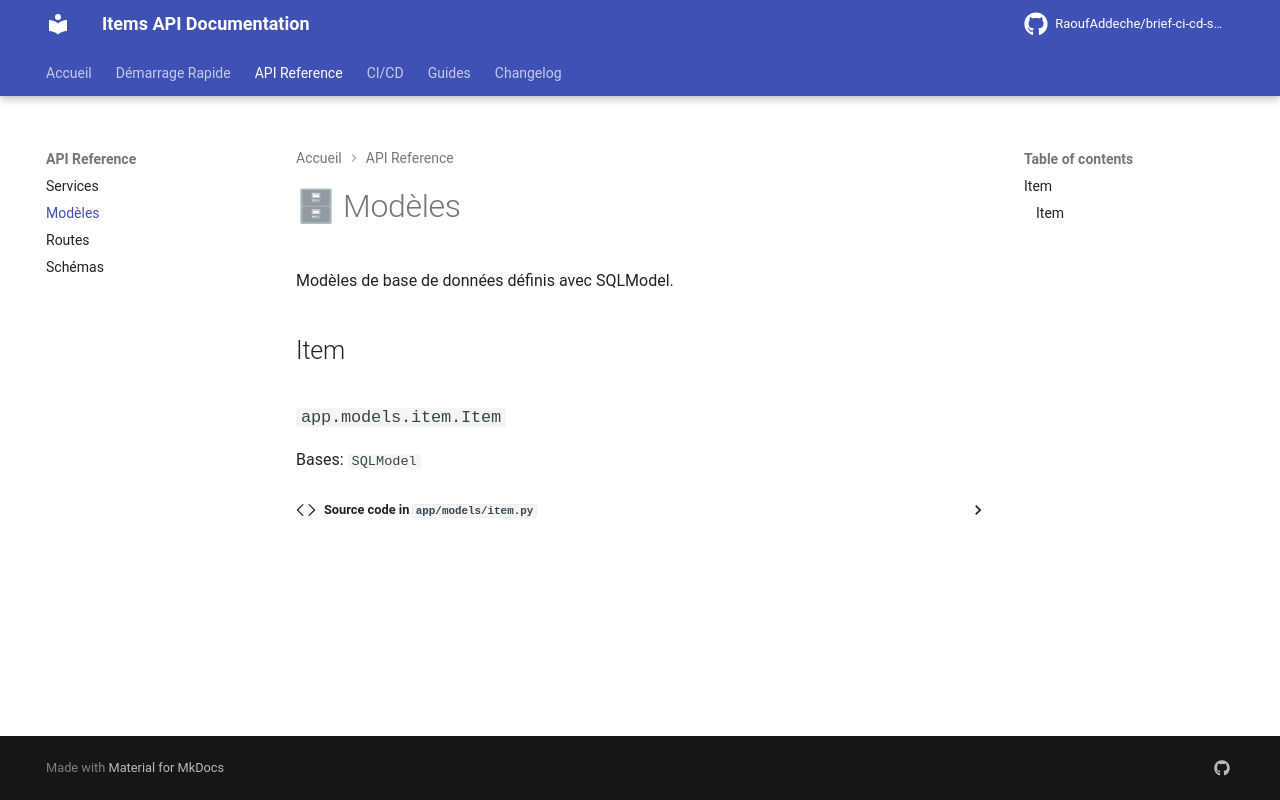

repository: RaoufAddeche/brief-ci-cd-semantic-release-mkdocs · page: api/models/index.html · generator: mkdocs

# 🗄 Modèles

Modèles de base de données définis avec SQLModel.

## Item

::: app.models.item.Item
    options:
      show_source: true
      heading_level: 3
